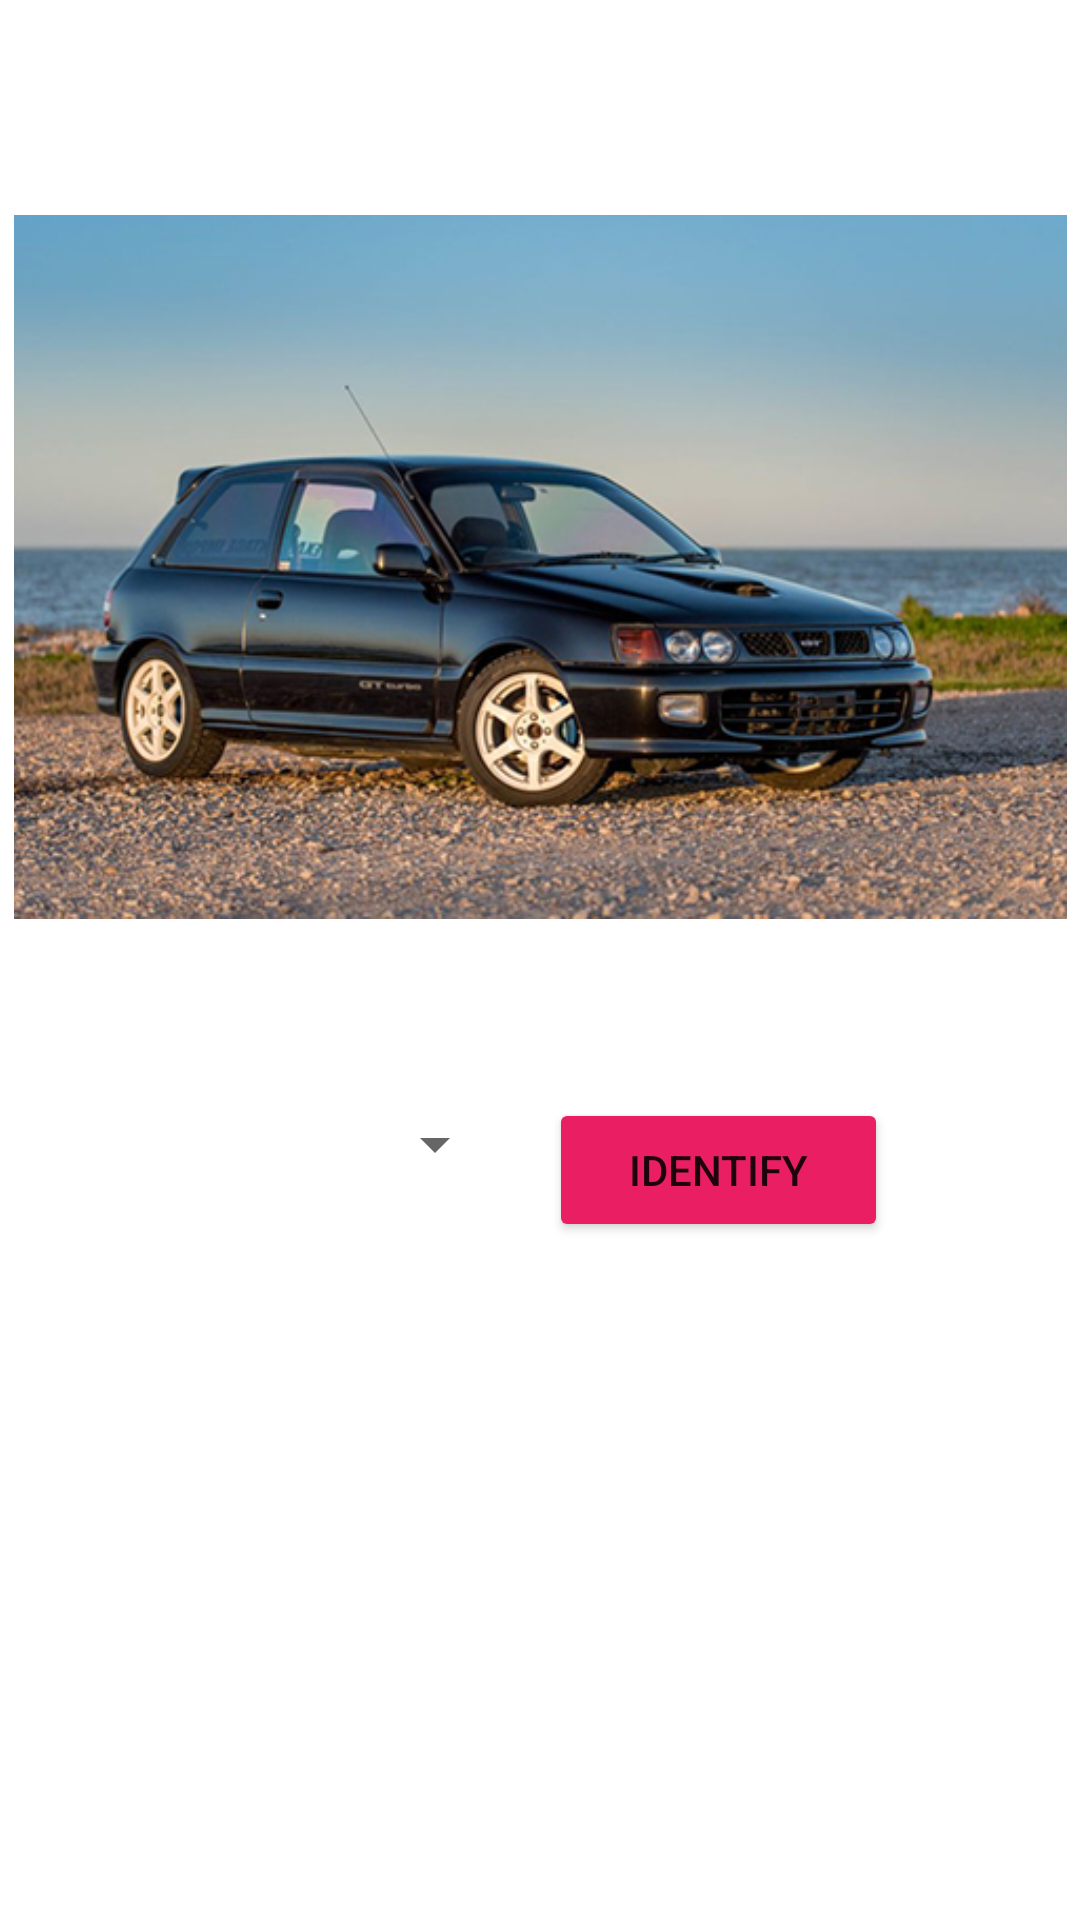

This screen was rendered from an Android layout file. Write that file and the resources it references.
<!-- AndroidManifest.xml: application theme Theme.MotoMad -->
<!-- res/layout/activity_identify_car_make.xml -->
<?xml version="1.0" encoding="utf-8"?>
<androidx.constraintlayout.widget.ConstraintLayout xmlns:android="http://schemas.android.com/apk/res/android"
    xmlns:app="http://schemas.android.com/apk/res-auto"
    xmlns:tools="http://schemas.android.com/tools"
    android:layout_width="match_parent"
    android:layout_height="match_parent"
    tools:context=".IdentifyCarMakeActivity">

    <ImageView
        android:id="@+id/car_imageView"
        android:layout_width="351dp"
        android:layout_height="290dp"
        android:layout_marginTop="44dp"
        android:contentDescription="@string/car_image"
        app:layout_constraintEnd_toEndOf="parent"
        app:layout_constraintStart_toStartOf="parent"
        app:layout_constraintTop_toTopOf="parent"
        app:srcCompat="@drawable/img_0" />

    <Spinner
        android:id="@+id/car_make_spinner"
        android:layout_width="138dp"
        android:layout_height="39dp"
        android:layout_marginTop="28dp"
        app:layout_constraintEnd_toStartOf="@+id/identify_button"
        app:layout_constraintHorizontal_bias="0.692"
        app:layout_constraintStart_toStartOf="parent"
        app:layout_constraintTop_toBottomOf="@+id/car_imageView" />

    <Button
        android:id="@+id/identify_button"
        android:layout_width="113dp"
        android:layout_height="48dp"
        android:layout_marginTop="32dp"
        android:layout_marginEnd="64dp"
        android:layout_marginRight="64dp"
        android:text="@string/identify_btn"
        app:backgroundTint="#E91E63"
        app:layout_constraintEnd_toEndOf="parent"
        app:layout_constraintTop_toBottomOf="@+id/car_imageView" />

    <TextView
        android:id="@+id/display_message"
        android:layout_width="wrap_content"
        android:layout_height="wrap_content"
        android:layout_marginTop="60dp"
        android:text="@string/display_message"
        android:textSize="20sp"
        android:visibility="gone"
        app:layout_constraintEnd_toEndOf="parent"
        app:layout_constraintStart_toStartOf="parent"
        app:layout_constraintTop_toBottomOf="@+id/identify_button" />

    <TextView
        android:id="@+id/wrong_message"
        android:layout_width="wrap_content"
        android:layout_height="wrap_content"
        android:layout_marginTop="20dp"
        android:text="@string/your_answer"
        android:textSize="20sp"
        android:textStyle="bold"

        android:visibility="gone"
        app:layout_constraintEnd_toStartOf="@id/entered_message"
        app:layout_constraintStart_toStartOf="parent"
        app:layout_constraintTop_toBottomOf="@+id/display_message" />

    <TextView
        android:id="@+id/entered_message"
        android:layout_width="wrap_content"
        android:layout_height="wrap_content"
        android:layout_marginTop="20dp"
        android:text="@string/display_message"
        android:textColor="@color/red"
        android:textSize="20sp"
        android:textStyle="bold"
        android:visibility="gone"
        app:layout_constraintEnd_toEndOf="parent"
        app:layout_constraintStart_toEndOf="@id/wrong_message"
        app:layout_constraintTop_toBottomOf="@+id/display_message" />

    <TextView
        android:id="@+id/wrong_message1"
        android:layout_width="wrap_content"
        android:layout_height="wrap_content"
        android:layout_marginTop="10dp"
        android:text="@string/correct_answer"
        android:textSize="20sp"
        android:textStyle="bold"

        android:visibility="gone"
        app:layout_constraintEnd_toStartOf="@id/status"
        app:layout_constraintStart_toStartOf="parent"
        app:layout_constraintTop_toBottomOf="@+id/wrong_message" />

    <TextView
        android:id="@+id/status"
        android:layout_width="wrap_content"
        android:layout_height="wrap_content"
        android:layout_marginTop="10dp"
        android:text="@string/display_message"
        android:textColor="@color/yellow"
        android:textSize="20sp"
        android:textStyle="bold"
        android:visibility="gone"
        app:layout_constraintEnd_toEndOf="parent"
        app:layout_constraintStart_toEndOf="@id/wrong_message1"
        app:layout_constraintTop_toBottomOf="@+id/entered_message" />

</androidx.constraintlayout.widget.ConstraintLayout>
<!-- resources referenced by this layout -->
<resources>
  <color name="red">#E53935</color>
  <color name="yellow">#FDD835</color>
  <!-- drawable img_0: jpg bitmap (drawable, 156414 bytes) -->
  <string name="car_image">car image</string>
  <string name="correct_answer">Correct Answer</string>
  <string name="display_message">TextView</string>
  <string name="identify_btn">Identify</string>
  <string name="your_answer">Your Answer</string>
  <style name="Theme.MotoMad" parent="Theme.MaterialComponents.DayNight.DarkActionBar">
          
          <item name="colorPrimary">@color/purple_500</item>
          <item name="colorPrimaryVariant">@color/purple_700</item>
          <item name="colorOnPrimary">@color/white</item>
          
          <item name="colorSecondary">@color/teal_200</item>
          <item name="colorSecondaryVariant">@color/teal_700</item>
          <item name="colorOnSecondary">@color/black</item>
          
          <item name="android:statusBarColor" tools:targetApi="l">?attr/colorPrimaryVariant</item>
          
      </style>
  <color name="purple_500">#E91E63</color>
  <color name="purple_700">#FF000000</color>
  <color name="white">#FFFFFFFF</color>
  <color name="teal_200">#FF03DAC5</color>
  <color name="teal_700">#FF018786</color>
  <color name="black">#FF000000</color>
</resources>
